The GitHub repository vignesh-tck/tree-species-ml contains a labelled image folder "banana_split" with 2 categories: healthy, unhealthy. Examples follow, each with its label.

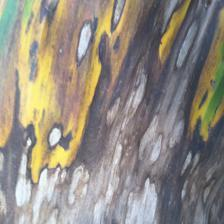
Label: unhealthy

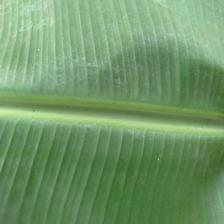
Label: healthy

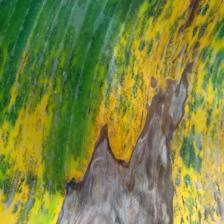
Label: unhealthy

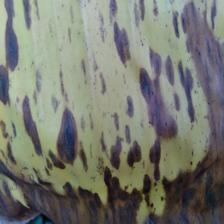
Label: unhealthy

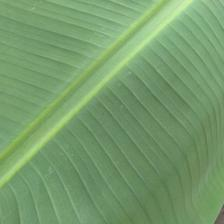
Label: healthy

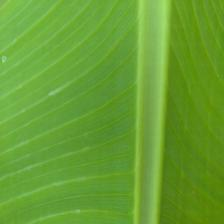
Label: healthy
